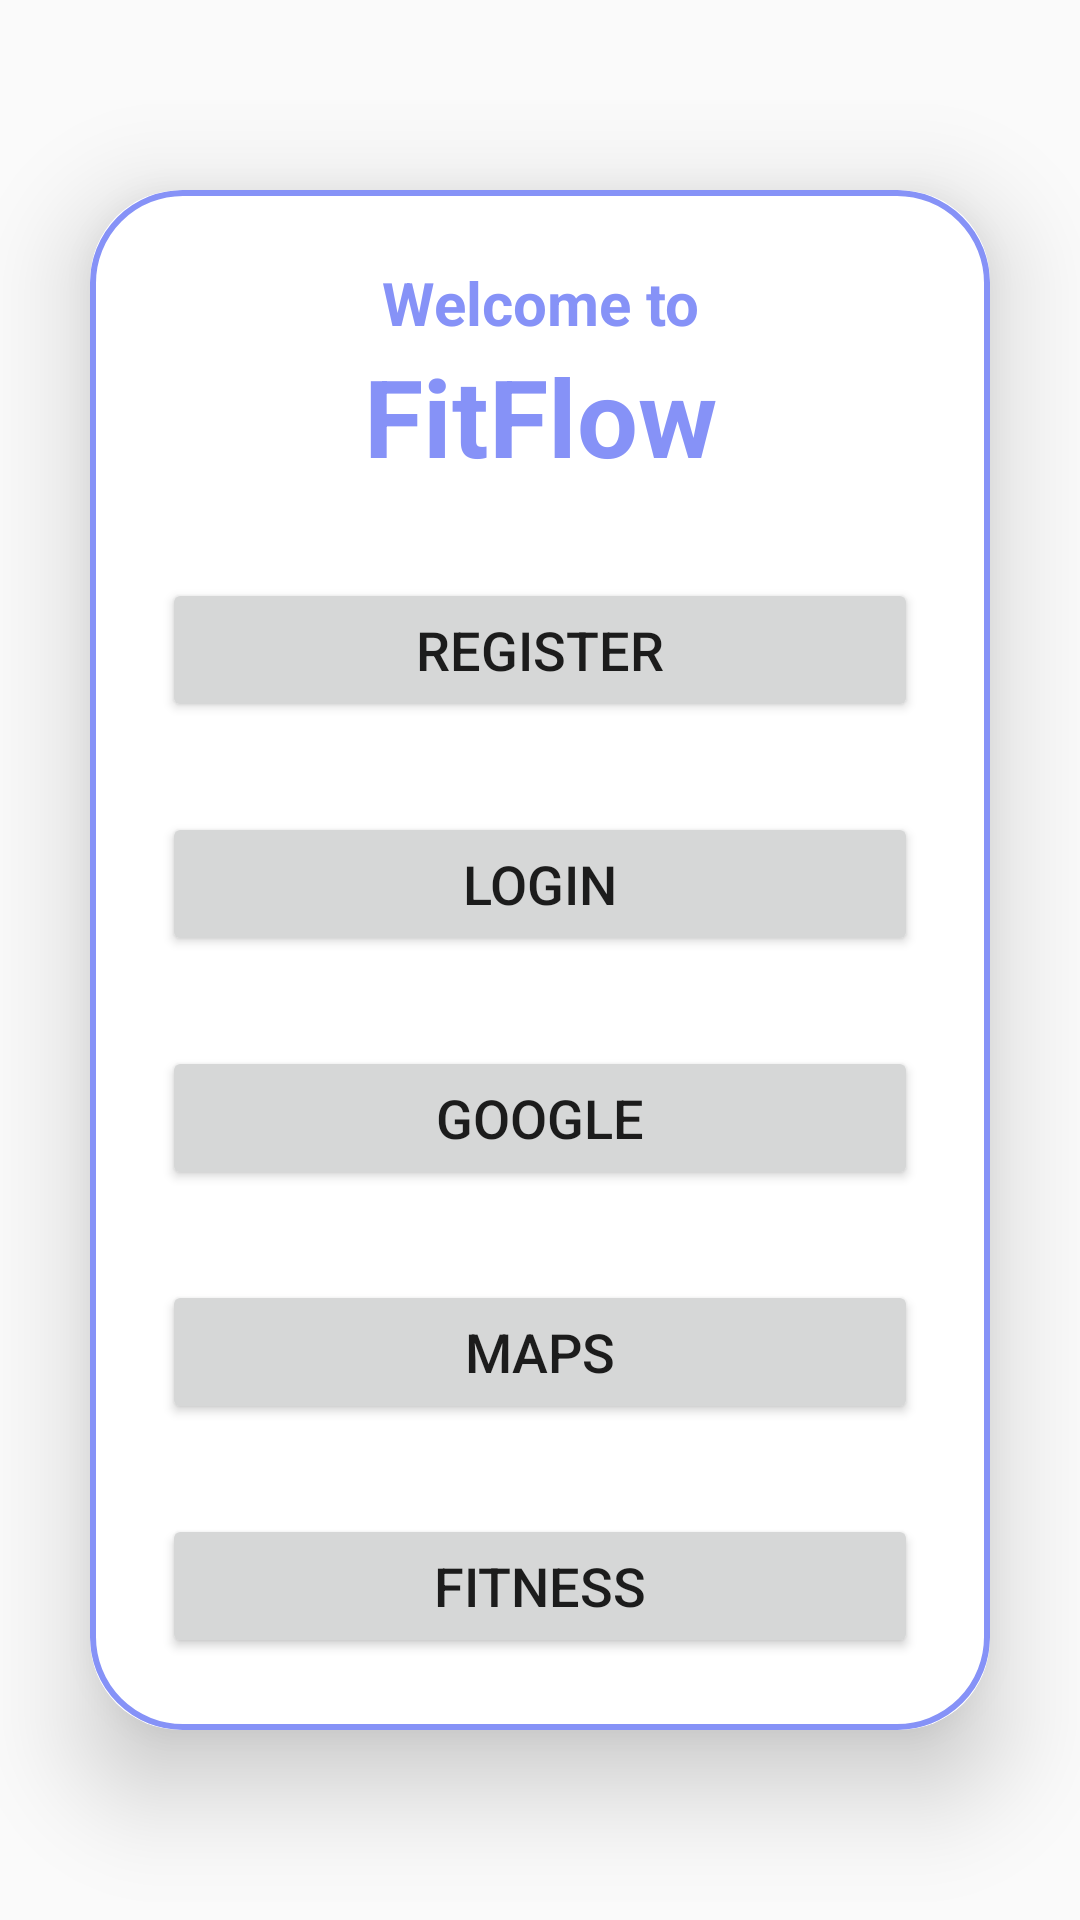

Layout XML and referenced resources for this Android screen:
<!-- AndroidManifest.xml: application theme Theme.AppCompat.Light.DarkActionBar -->
<!-- res/layout/activity_welcome.xml -->
<?xml version="1.0" encoding="utf-8"?>
<LinearLayout
    xmlns:android="http://schemas.android.com/apk/res/android"
    xmlns:app="http://schemas.android.com/apk/res-auto"
    xmlns:tools="http://schemas.android.com/tools"
    android:layout_width="match_parent"
    android:layout_height="match_parent"
    android:gravity="center"
    android:orientation="vertical"
    tools:context=".Register">

    <androidx.cardview.widget.CardView
        android:layout_width="match_parent"
        android:layout_height="wrap_content"
        android:layout_margin="30dp"
        app:cardCornerRadius="30dp"
        app:cardElevation="20dp">

        <LinearLayout
            android:layout_width="match_parent"
            android:layout_height="wrap_content"
            android:orientation="vertical"
            android:layout_gravity="center_horizontal"
            android:padding="24dp"
            android:background="@drawable/lavender_border">

            <TextView
                android:layout_width="match_parent"
                android:layout_height="wrap_content"
                android:text="Welcome to"
                android:textSize="20sp"
                android:textAlignment="center"
                android:textStyle= "bold"
                android:textColor="@color/lavender"/>

            <TextView
                android:layout_width="match_parent"
                android:layout_height="wrap_content"
                android:text="FitFlow"
                android:textSize="36dp"
                android:textAlignment="center"
                android:textStyle="bold"
                android:textColor="@color/lavender"/>

            <Button
                android:layout_width="match_parent"
                android:layout_height="wrap_content"
                android:id="@+id/reg_btn"
                android:text="Register"
                android:textSize="18sp"
                android:layout_marginTop="30dp"
                app:cornerRadius="20dp"/>

            <Button
                android:layout_width="match_parent"
                android:layout_height="wrap_content"
                android:id="@+id/login_btn"
                android:text="Login"
                android:textSize="18sp"
                android:layout_marginTop="30dp"
                app:cornerRadius="20dp"/>
            <Button
                android:layout_width="match_parent"
                android:layout_height="wrap_content"
                android:id="@+id/reg_googleBtn"
                android:text="Google"
                android:textSize="18sp"
                android:layout_marginTop="30dp"
                app:cornerRadius="20dp"/>

            <Button
                android:layout_width="match_parent"
                android:layout_height="wrap_content"
                android:id="@+id/mapsBtn"
                android:text="Maps"
                android:textSize="18sp"
                android:layout_marginTop="30dp"
                app:cornerRadius="20dp"/>

            <Button
                android:layout_width="match_parent"
                android:layout_height="wrap_content"
                android:id="@+id/fitness_btn"
                android:text="Fitness"
                android:textSize="18sp"
                android:layout_marginTop="30dp"
                app:cornerRadius="20dp"/>



        </LinearLayout>
    </androidx.cardview.widget.CardView>
</LinearLayout>
<!-- resources referenced by this layout -->
<resources>
  <color name="lavender">#8692F7</color>
  <!-- drawable lavender_border (drawable) -->
  <?xml version="1.0" encoding="utf-8"?>
  
  <shape xmlns:android="http://schemas.android.com/apk/res/android"
   android:shape = "rectangle">
  
      <stroke
          android:width="2dp"
          android:color = "@color/lavender"/>
  
      <corners
          android:radius="30dp"/>
  </shape>
</resources>
